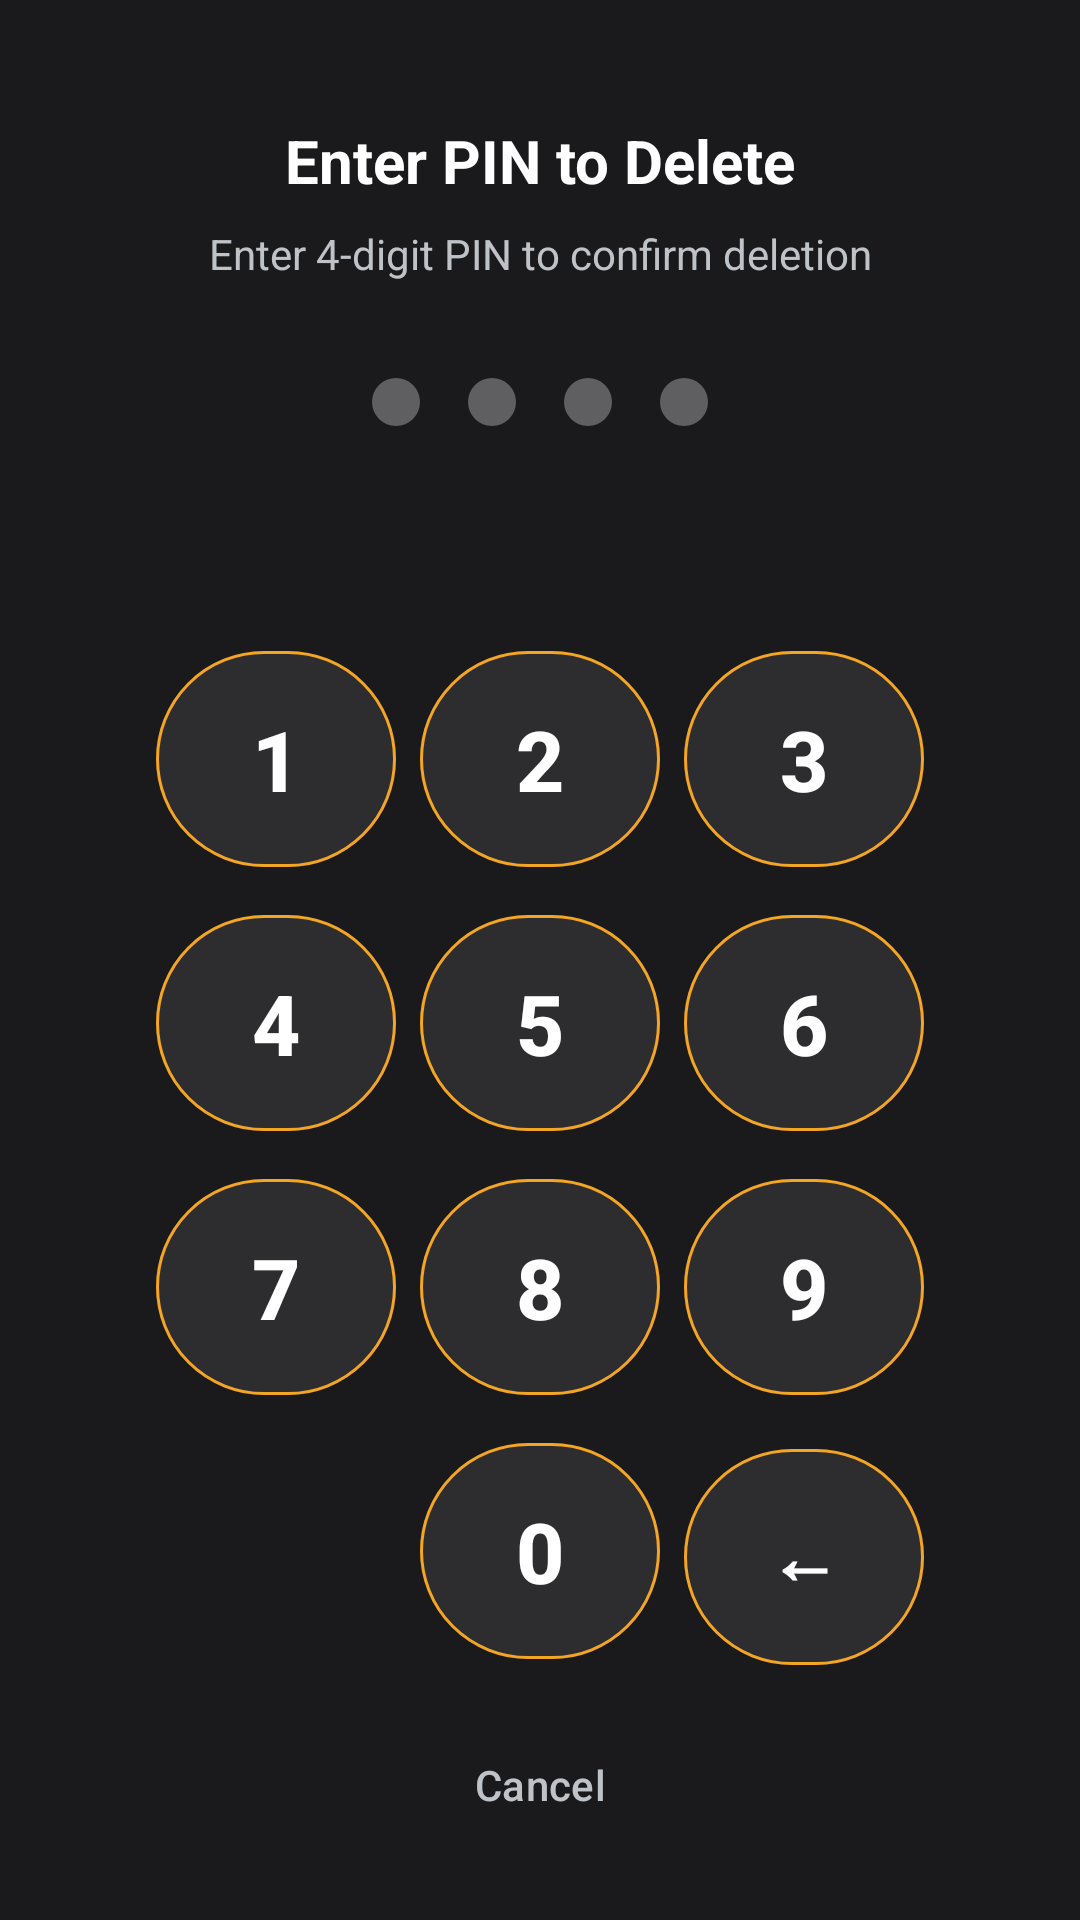

Here is an Android app screen rendered from its layout file. Give the layout XML and the strings, colors and styles it references.
<!-- AndroidManifest.xml: application theme Theme.PalamiGoPOS -->
<!-- res/layout/dialog_pin_verification.xml -->
<?xml version="1.0" encoding="utf-8"?>
<androidx.constraintlayout.widget.ConstraintLayout xmlns:android="http://schemas.android.com/apk/res/android"
    xmlns:app="http://schemas.android.com/apk/res-auto"
    android:layout_width="match_parent"
    android:layout_height="wrap_content"
    android:background="@color/pg_surface"
    android:padding="24dp">

    
    <TextView
        android:id="@+id/tvPinTitle"
        android:layout_width="wrap_content"
        android:layout_height="wrap_content"
        android:text="Enter PIN to Delete"
        android:textColor="@color/pg_text_primary"
        android:textSize="20sp"
        android:textStyle="bold"
        app:layout_constraintEnd_toEndOf="parent"
        app:layout_constraintStart_toStartOf="parent"
        app:layout_constraintTop_toTopOf="parent"
        android:layout_marginTop="16dp" />

    
    <TextView
        android:id="@+id/tvPinSubtitle"
        android:layout_width="wrap_content"
        android:layout_height="wrap_content"
        android:text="Enter 4-digit PIN to confirm deletion"
        android:textColor="@color/pg_text_secondary"
        android:textSize="14sp"
        app:layout_constraintEnd_toEndOf="parent"
        app:layout_constraintStart_toStartOf="parent"
        app:layout_constraintTop_toBottomOf="@id/tvPinTitle"
        android:layout_marginTop="8dp" />

    
    <LinearLayout
        android:id="@+id/pinDotsContainer"
        android:layout_width="wrap_content"
        android:layout_height="wrap_content"
        android:orientation="horizontal"
        android:gravity="center"
        app:layout_constraintEnd_toEndOf="parent"
        app:layout_constraintStart_toStartOf="parent"
        app:layout_constraintTop_toBottomOf="@id/tvPinSubtitle"
        android:layout_marginTop="24dp">

        <View
            android:id="@+id/dot1"
            android:layout_width="16dp"
            android:layout_height="16dp"
            android:layout_margin="8dp"
            android:background="@drawable/pin_dot_empty" />

        <View
            android:id="@+id/dot2"
            android:layout_width="16dp"
            android:layout_height="16dp"
            android:layout_margin="8dp"
            android:background="@drawable/pin_dot_empty" />

        <View
            android:id="@+id/dot3"
            android:layout_width="16dp"
            android:layout_height="16dp"
            android:layout_margin="8dp"
            android:background="@drawable/pin_dot_empty" />

        <View
            android:id="@+id/dot4"
            android:layout_width="16dp"
            android:layout_height="16dp"
            android:layout_margin="8dp"
            android:background="@drawable/pin_dot_empty" />

    </LinearLayout>

    
    <TextView
        android:id="@+id/tvPinError"
        android:layout_width="wrap_content"
        android:layout_height="wrap_content"
        android:text="Incorrect PIN"
        android:textColor="#FF6B6B"
        android:textSize="14sp"
        android:visibility="invisible"
        app:layout_constraintEnd_toEndOf="parent"
        app:layout_constraintStart_toStartOf="parent"
        app:layout_constraintTop_toBottomOf="@id/pinDotsContainer"
        android:layout_marginTop="16dp" />

    
    <GridLayout
        android:id="@+id/keypadGrid"
        android:layout_width="wrap_content"
        android:layout_height="wrap_content"
        android:layout_marginTop="24dp"
        android:layout_marginBottom="16dp"
        android:columnCount="3"
        android:rowCount="4"
        android:useDefaultMargins="true"
        app:layout_constraintEnd_toEndOf="parent"
        app:layout_constraintStart_toStartOf="parent"
        app:layout_constraintTop_toBottomOf="@id/tvPinError">

        
        <com.google.android.material.button.MaterialButton
            android:id="@+id/btn1"
            style="@style/PinButton"
            android:text="1" />

        <com.google.android.material.button.MaterialButton
            android:id="@+id/btn2"
            style="@style/PinButton"
            android:text="2" />

        <com.google.android.material.button.MaterialButton
            android:id="@+id/btn3"
            style="@style/PinButton"
            android:text="3" />

        
        <com.google.android.material.button.MaterialButton
            android:id="@+id/btn4"
            style="@style/PinButton"
            android:text="4" />

        <com.google.android.material.button.MaterialButton
            android:id="@+id/btn5"
            style="@style/PinButton"
            android:text="5" />

        <com.google.android.material.button.MaterialButton
            android:id="@+id/btn6"
            style="@style/PinButton"
            android:text="6" />

        
        <com.google.android.material.button.MaterialButton
            android:id="@+id/btn7"
            style="@style/PinButton"
            android:text="7" />

        <com.google.android.material.button.MaterialButton
            android:id="@+id/btn8"
            style="@style/PinButton"
            android:text="8" />

        <com.google.android.material.button.MaterialButton
            android:id="@+id/btn9"
            style="@style/PinButton"
            android:text="9" />

        
        <View
            android:layout_width="80dp"
            android:layout_height="80dp" />

        <com.google.android.material.button.MaterialButton
            android:id="@+id/btn0"
            style="@style/PinButton"
            android:text="0" />

        <com.google.android.material.button.MaterialButton
            android:id="@+id/btnBackspace"
            style="@style/PinButton"
            android:text="←"
            android:textSize="24sp" />

    </GridLayout>

    
    <com.google.android.material.button.MaterialButton
        android:id="@+id/btnCancel"
        style="@style/Widget.Material3.Button.TextButton"
        android:layout_width="wrap_content"
        android:layout_height="wrap_content"
        android:text="Cancel"
        android:textColor="@color/pg_text_secondary"
        app:layout_constraintEnd_toEndOf="parent"
        app:layout_constraintStart_toStartOf="parent"
        app:layout_constraintTop_toBottomOf="@id/keypadGrid"
        android:layout_marginTop="8dp" />

</androidx.constraintlayout.widget.ConstraintLayout>
<!-- resources referenced by this layout -->
<resources>
  <color name="pg_surface">#FF1A1A1C</color>
  <color name="pg_text_primary">#FFFFFFFF</color>
  <color name="pg_text_secondary">#FFBFC3C8</color>
  <!-- drawable pin_dot_empty (drawable) -->
  <?xml version="1.0" encoding="utf-8"?>
  <shape xmlns:android="http://schemas.android.com/apk/res/android"
      android:shape="oval">
      <solid android:color="#4DFFFFFF" />
      <size
          android:width="16dp"
          android:height="16dp" />
  </shape>
  <style name="PinButton" parent="Widget.Material3.Button.OutlinedButton">
          <item name="android:layout_width">80dp</item>
          <item name="android:layout_height">80dp</item>
          <item name="android:textSize">28sp</item>
          <item name="android:textStyle">bold</item>
          <item name="android:textColor">@color/white</item>
          <item name="backgroundTint">#2D2D30</item>
          <item name="strokeColor">@color/pg_gold</item>
          <item name="strokeWidth">1dp</item>
          <item name="cornerRadius">40dp</item>
      </style>
  <style name="Theme.PalamiGoPOS" parent="Base.Theme.PalamiGoPOS" />
  <color name="white">#FFFFFFFF</color>
  <color name="pg_gold">#FFF5A524</color>
  <style name="Base.Theme.PalamiGoPOS" parent="Theme.Material3.DayNight.NoActionBar">
          
          <item name="colorPrimary">@color/pg_gold</item>
          <item name="colorOnPrimary">@color/black</item>
          <item name="colorSecondary">@color/pg_gold</item>
          <item name="colorOnSecondary">@color/black</item>
          <item name="colorTertiary">@color/pg_gold_dark</item>
          <item name="colorOnTertiary">@color/black</item>
  
          <item name="android:statusBarColor">@color/pg_background</item>
          <item name="android:navigationBarColor">@color/pg_background</item>
          
          
          <item name="android:windowBackground">@color/pg_background</item>
      </style>
  <color name="black">#FF000000</color>
  <color name="pg_gold_dark">#FFCC7A00</color>
  <color name="pg_background">#FF0F0F10</color>
</resources>
